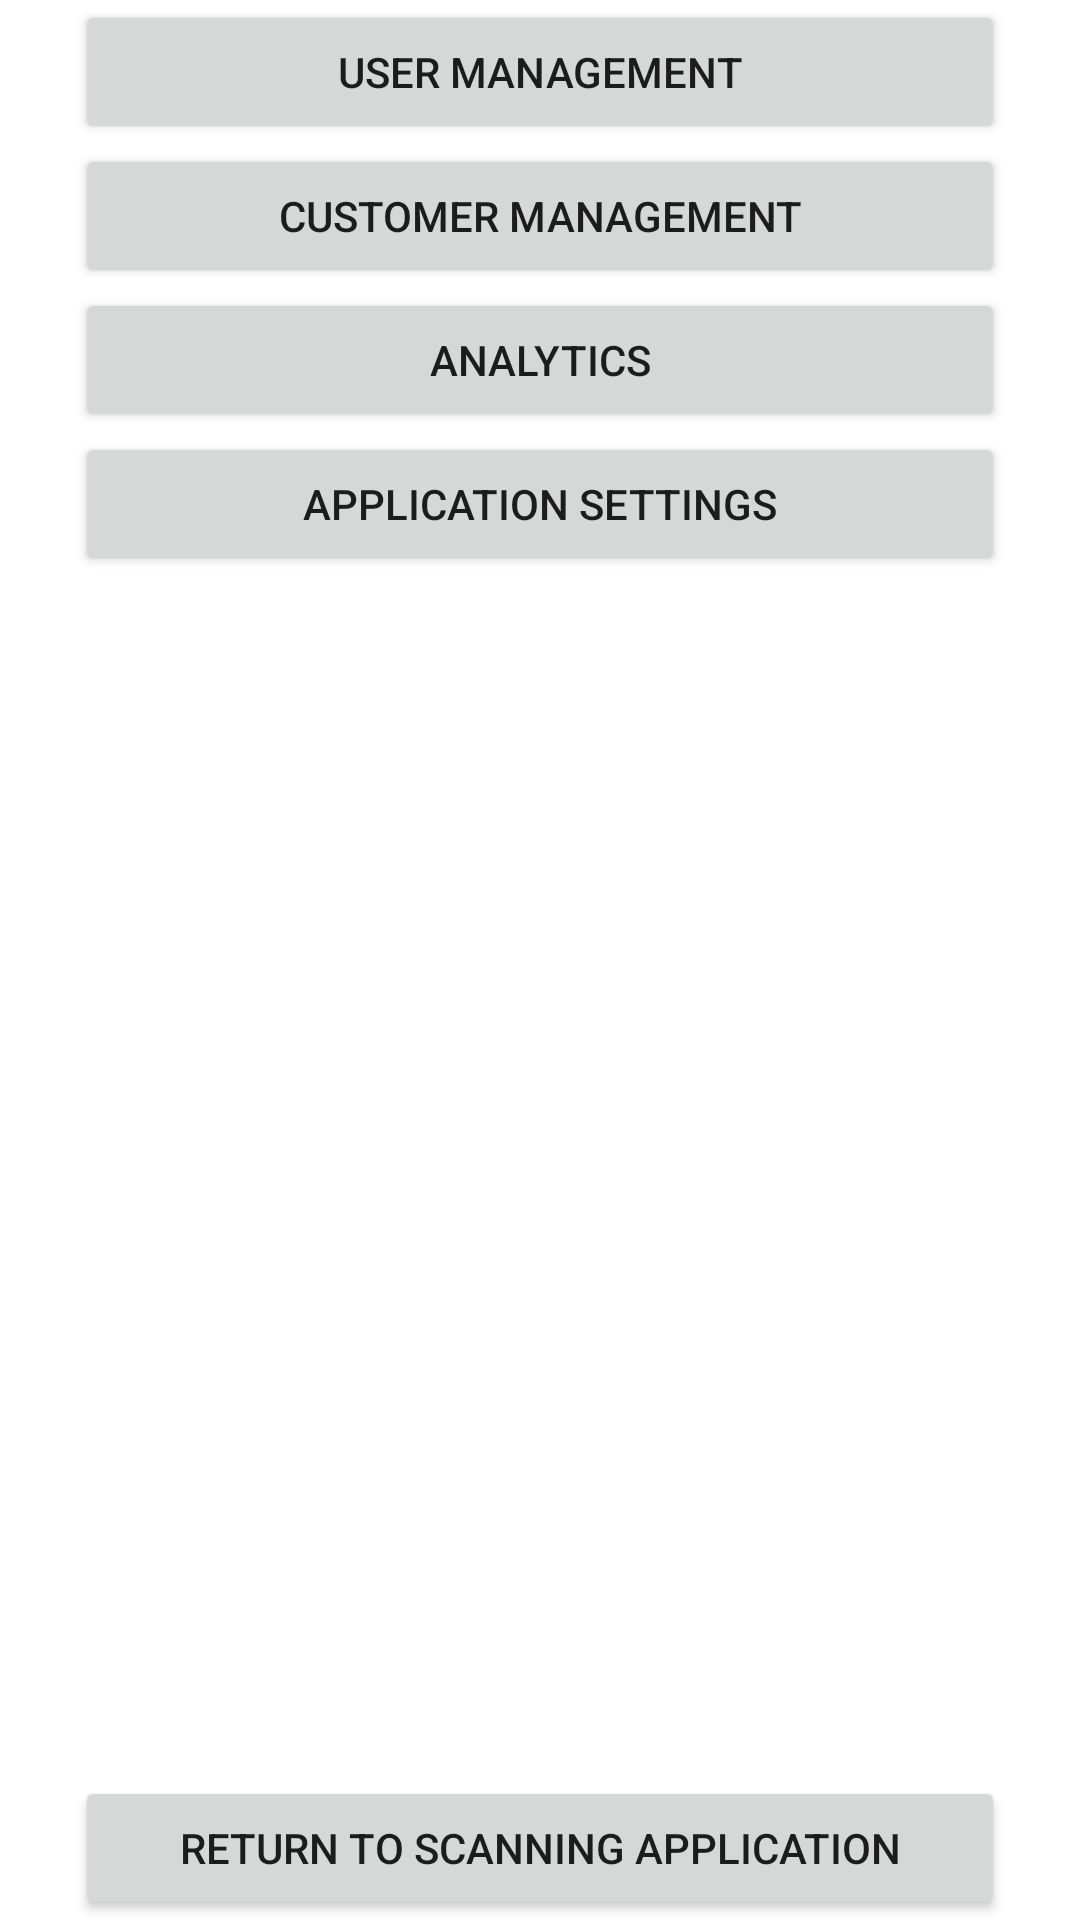

Write the Android layout XML for this screen, with the resource values it uses.
<!-- AndroidManifest.xml: application theme Theme.IDScanningApp -->
<!-- res/layout/activity_manage_organization.xml -->
<?xml version="1.0" encoding="utf-8"?>
<androidx.constraintlayout.widget.ConstraintLayout xmlns:android="http://schemas.android.com/apk/res/android"
    android:layout_width="match_parent"
    android:layout_height="match_parent"
    xmlns:app="http://schemas.android.com/apk/res-auto">
    <Button
        android:id="@+id/ManageOrganization_btnUserDatabaseManagement"
        android:text="@string/user_database_management"
        android:layout_width="match_parent"
        android:layout_height="wrap_content"
        android:layout_marginLeft="25dp"
        android:layout_marginRight="25dp"
        app:layout_constraintTop_toTopOf="parent"
        app:layout_constraintLeft_toLeftOf="parent"
        app:layout_constraintRight_toRightOf="parent"/>
    <Button
        android:id="@+id/ManageOrganization_btnCustomerDatabaseManagement"
        android:text="@string/customer_database_management"
        android:layout_width="match_parent"
        android:layout_height="wrap_content"
        android:layout_marginLeft="25dp"
        android:layout_marginRight="25dp"
        app:layout_constraintTop_toBottomOf="@id/ManageOrganization_btnUserDatabaseManagement"
        app:layout_constraintLeft_toLeftOf="parent"
        app:layout_constraintRight_toRightOf="parent"/>
    <Button
        android:id="@+id/ManageOrganization_btnAnalytics"
        android:text="@string/analytics"
        android:layout_width="match_parent"
        android:layout_height="wrap_content"
        android:layout_marginLeft="25dp"
        android:layout_marginRight="25dp"
        app:layout_constraintTop_toBottomOf="@id/ManageOrganization_btnCustomerDatabaseManagement"
        app:layout_constraintLeft_toLeftOf="parent"
        app:layout_constraintRight_toRightOf="parent"/>
    <Button
        android:id="@+id/ManageOrganization_btnApplicationSettings"
        android:text="@string/application_settings"
        android:layout_width="match_parent"
        android:layout_height="wrap_content"
        android:layout_marginLeft="25dp"
        android:layout_marginRight="25dp"
        app:layout_constraintTop_toBottomOf="@id/ManageOrganization_btnAnalytics"
        app:layout_constraintLeft_toLeftOf="parent"
        app:layout_constraintRight_toRightOf="parent"/>
    <Button
        android:id="@+id/ManageOrganization_btnReturnToScanningScreen"
        android:text="@string/return_to_scanning_page"
        android:layout_width="match_parent"
        android:layout_height="wrap_content"
        android:layout_marginLeft="25dp"
        android:layout_marginRight="25dp"
        app:layout_constraintBottom_toBottomOf="parent"
        app:layout_constraintLeft_toLeftOf="parent"
        app:layout_constraintRight_toRightOf="parent"/>


</androidx.constraintlayout.widget.ConstraintLayout>
<!-- resources referenced by this layout -->
<resources>
  <string name="analytics">Analytics</string>
  <string name="application_settings">Application Settings</string>
  <string name="customer_database_management">Customer Management</string>
  <string name="return_to_scanning_page">Return to Scanning Application</string>
  <string name="user_database_management">User Management</string>
  <style name="Theme.IDScanningApp" parent="Theme.MaterialComponents.DayNight.DarkActionBar">
          
          <item name="colorPrimary">@color/purple_500</item>
          <item name="colorPrimaryVariant">@color/purple_700</item>
          <item name="colorOnPrimary">@color/white</item>
          
          <item name="colorSecondary">@color/teal_200</item>
          <item name="colorSecondaryVariant">@color/teal_700</item>
          <item name="colorOnSecondary">@color/black</item>
          
          <item name="android:statusBarColor">?attr/colorPrimaryVariant</item>
          
      </style>
  <color name="purple_500">#FF6200EE</color>
  <color name="purple_700">#FF3700B3</color>
  <color name="white">#FFFFFFFF</color>
  <color name="teal_200">#FF03DAC5</color>
  <color name="teal_700">#FF018786</color>
  <color name="black">#FF000000</color>
</resources>
